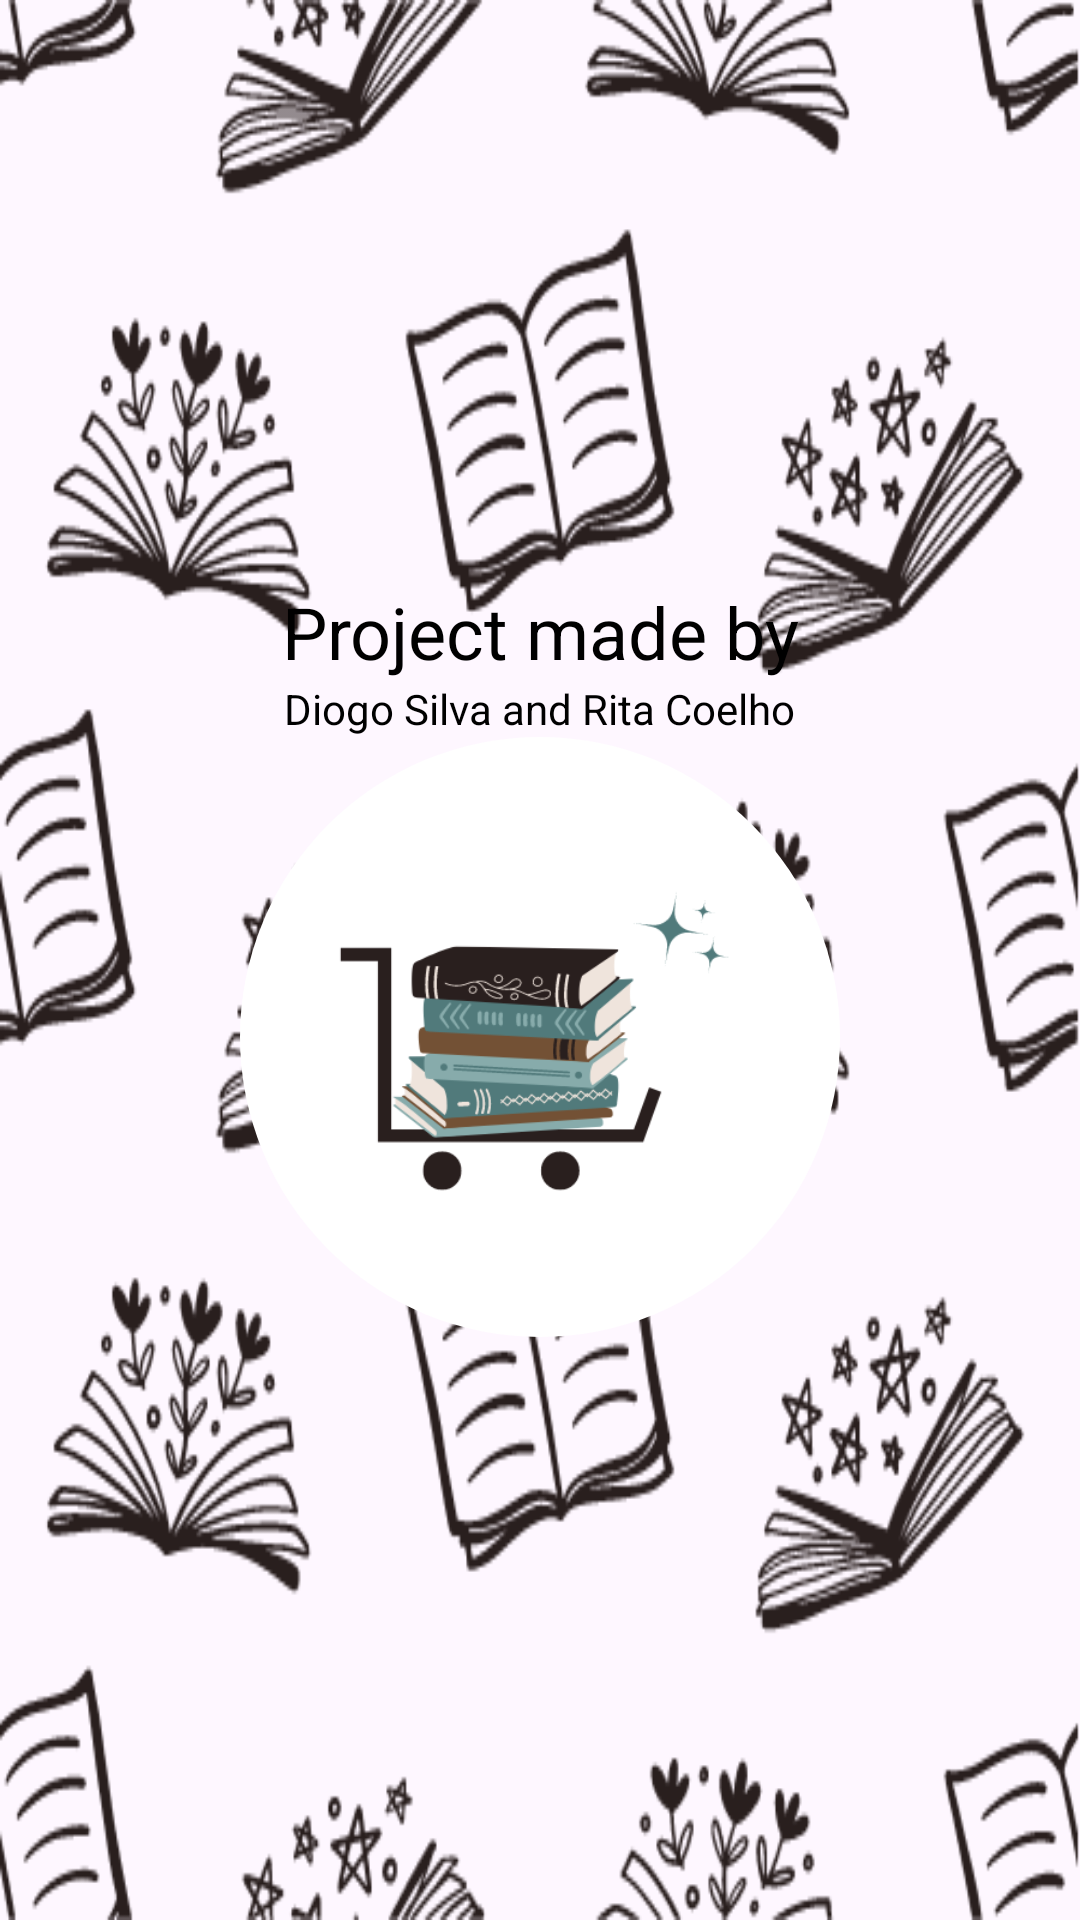

Write the Android layout XML for this screen, with the resource values it uses.
<!-- AndroidManifest.xml: application theme Theme.BookSwapHub -->
<!-- res/layout/activity_information.xml -->
<?xml version="1.0" encoding="utf-8"?>
<androidx.constraintlayout.widget.ConstraintLayout xmlns:android="http://schemas.android.com/apk/res/android"
    xmlns:app="http://schemas.android.com/apk/res-auto"
    xmlns:tools="http://schemas.android.com/tools"
    android:layout_width="match_parent"
    android:layout_height="match_parent"
    android:background="@drawable/background3"
    android:backgroundTint="@color/cambridgeBlue"
    android:backgroundTintMode="add"
    android:orientation="vertical"
    tools:context=".InformationActivity">

    <LinearLayout
        android:layout_width="match_parent"
        android:layout_height="wrap_content"
        android:gravity="center_horizontal"
        android:orientation="vertical"
        app:layout_constraintBottom_toBottomOf="parent"
        app:layout_constraintEnd_toEndOf="parent"
        app:layout_constraintStart_toStartOf="parent"
        app:layout_constraintTop_toTopOf="parent">

        <TextView
            android:id="@+id/tvInformationTitle"
            android:layout_width="match_parent"
            android:layout_height="wrap_content"
            android:gravity="center"
            android:text="@string/project_made_by"
            android:textColor="@color/black"
            android:textSize="24sp" />

        <TextView
            android:id="@+id/tvInformationNames"
            android:layout_width="wrap_content"
            android:layout_height="wrap_content"
            android:layout_weight="1"
            android:text="@string/diogo_silva_and_rita_coelho"
            android:textColor="@color/black" />

        <ImageView
            android:id="@+id/tvInformationLogo"
            android:layout_width="600px"
            android:layout_height="600px"
            android:background="@drawable/ellipse_shape"
            app:srcCompat="@drawable/logowithoutslogan"
            tools:srcCompat="@drawable/logowithoutslogan" />
    </LinearLayout>

</androidx.constraintlayout.widget.ConstraintLayout>
<!-- resources referenced by this layout -->
<resources>
  <color name="black">#FF000000</color>
  <!-- drawable background3: png bitmap (drawable, 56053 bytes) -->
  <!-- drawable ellipse_shape (drawable-nodpi) -->
  <?xml version="1.0" encoding="utf-8"?>
  <shape xmlns:android="http://schemas.android.com/apk/res/android"
  	android:shape="oval" >
  	<solid android:color="@color/ellipse_color" />
  </shape>
  <!-- drawable logowithoutslogan: png bitmap (drawable, 24889 bytes) -->
  <string name="diogo_silva_and_rita_coelho">Diogo Silva and Rita Coelho</string>
  <string name="project_made_by">Project made by</string>
  <style name="Theme.BookSwapHub" parent="Base.Theme.BookSwapHub" />
  <color name="ellipse_color">#FFFFFF</color>
  <style name="Base.Theme.BookSwapHub" parent="Theme.Material3.DayNight.NoActionBar">
          
          
      </style>
</resources>
